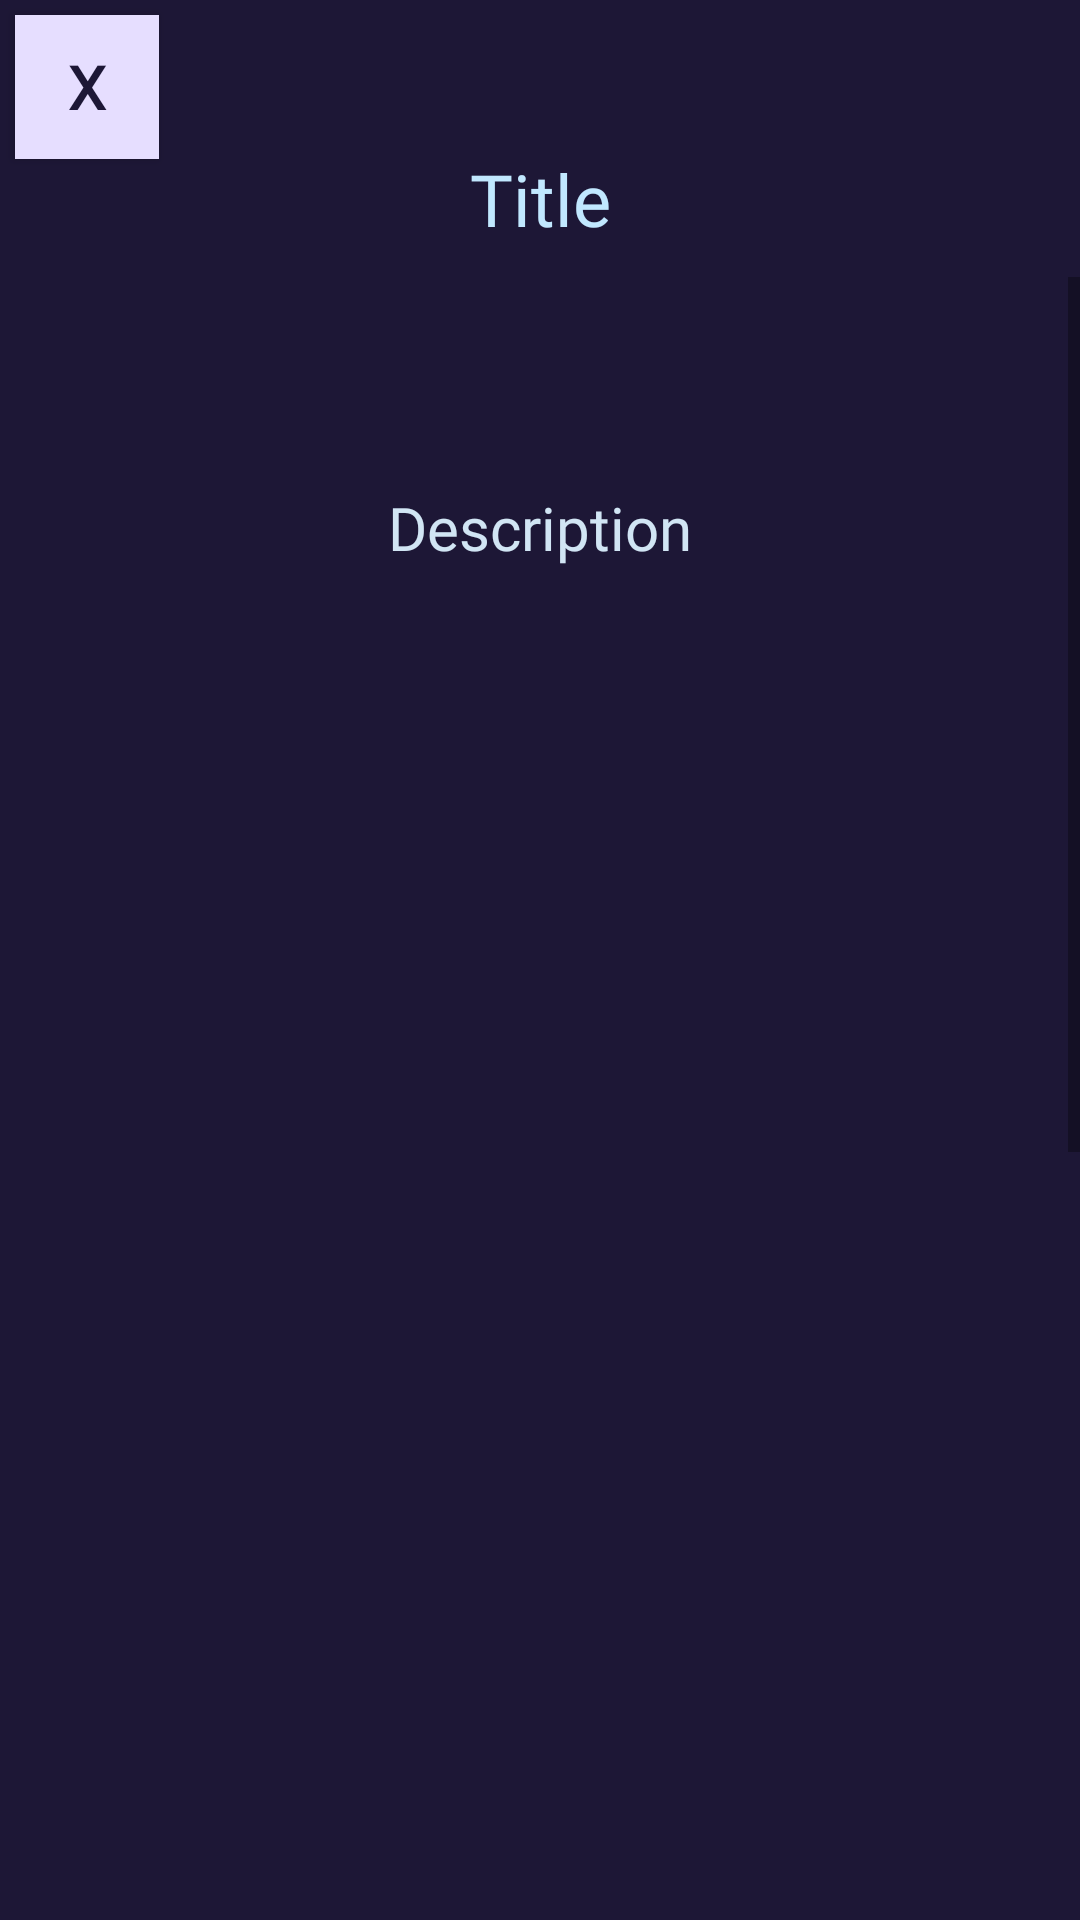

Android layout source for this screen:
<!-- AndroidManifest.xml: application theme Theme.AcademEase -->
<!-- res/layout/each_note_dialog.xml -->
<?xml version="1.0" encoding="utf-8"?>
<androidx.constraintlayout.widget.ConstraintLayout xmlns:android="http://schemas.android.com/apk/res/android"
    xmlns:app="http://schemas.android.com/apk/res-auto"
    android:layout_width="match_parent"
    android:layout_height="match_parent"
    android:background="@color/tertiary_dark">

    <TextView
        android:id="@+id/titleindialog"
        android:layout_width="wrap_content"
        android:layout_height="wrap_content"
        android:layout_marginTop="50dp"
        android:fontFamily="@font/spacemono_bold"
        android:text="Title"
        android:textColor="@color/primary_light"
        android:textSize="24dp"
        app:layout_constraintEnd_toEndOf="parent"
        app:layout_constraintStart_toStartOf="parent"
        app:layout_constraintTop_toTopOf="parent" />

    <ScrollView
        android:id="@+id/SCROLLER_ID"
        android:layout_width="fill_parent"
        android:layout_height="350dp"
        android:layout_marginTop="10dp"
        android:fillViewport="true"
        android:scrollbars="vertical"
        app:layout_constraintEnd_toEndOf="parent"
        app:layout_constraintStart_toStartOf="parent"
        app:layout_constraintTop_toBottomOf="@+id/titleindialog">

        <TextView
            android:id="@+id/descriptionindialog"
            android:layout_width="match_parent"
            android:layout_height="match_parent"
            android:layout_marginTop="70dp"
            android:fontFamily="@font/spacemono_regular"
            android:text="Description"
            android:textAlignment="center"
            android:textColor="@color/secondary_light"
            android:textSize="20dp" />
    </ScrollView>

    <Button
        android:id="@+id/close1"
        android:layout_width="48dp"
        android:layout_height="48dp"
        android:layout_marginStart="5dp"
        android:layout_marginTop="5dp"
        android:background="@color/tertiary_light"
        android:fontFamily="@font/spacemono_regular"
        android:text="X"
        android:textColor="@color/tertiary_dark"
        android:textSize="20dp"
        android:textStyle="bold"
        app:layout_constraintStart_toStartOf="parent"
        app:layout_constraintTop_toTopOf="parent" />

</androidx.constraintlayout.widget.ConstraintLayout>
<!-- resources referenced by this layout -->
<resources>
  <color name="primary_light">#C1E8FF</color>
  <color name="secondary_light">#D1E5F4</color>
  <color name="tertiary_dark">#1D1736</color>
  <color name="tertiary_light">#E6DEFF</color>
  <style name="Theme.AcademEase" parent="Base.Theme.AcademEase" />
  <style name="Base.Theme.AcademEase" parent="Theme.AppCompat.DayNight.NoActionBar">
          
          
      </style>
</resources>
